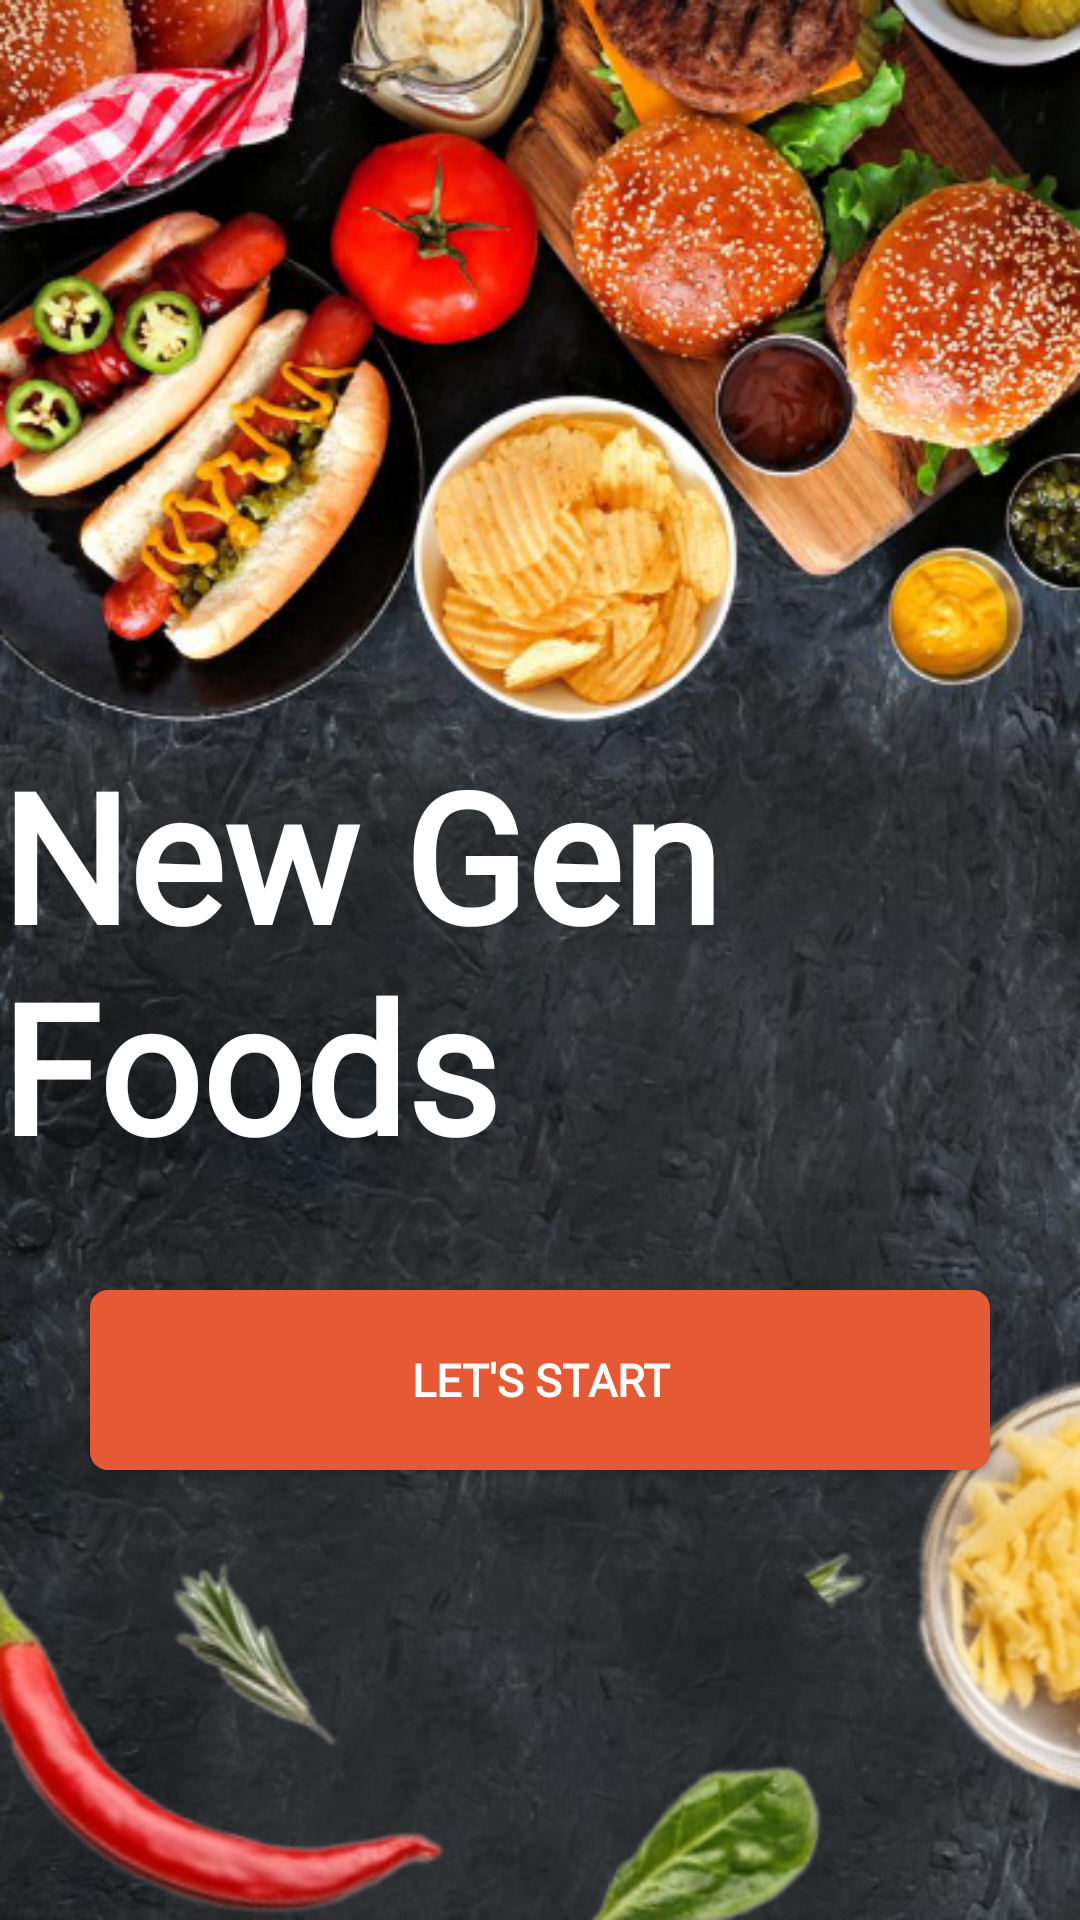

The Android layout XML behind this screen, and the referenced resources:
<!-- AndroidManifest.xml: application theme Theme.NewGenFoods -->
<!-- res/layout/activity_main.xml -->
<?xml version="1.0" encoding="utf-8"?>
<RelativeLayout
    xmlns:android="http://schemas.android.com/apk/res/android"
    xmlns:tools="http://schemas.android.com/tools"
    xmlns:app="http://schemas.android.com/apk/res-auto"
    android:layout_width="match_parent"
    android:layout_height="match_parent"
    android:background="@drawable/bg1"
    tools:context=".MainActivity">


    <TextView
        android:layout_width="wrap_content"
        android:layout_height="wrap_content"
        android:text="New Gen Foods"
        android:textSize="60dp"
        android:textStyle="bold"
        android:fontFamily="@font/caveat"
        android:textColor="@color/white"
        android:layout_centerInParent="true"/>

    <Button
        android:id="@+id/btnStart"
        android:layout_width="300dp"
        android:layout_height="60dp"
        android:background="@drawable/button_red_background"
        android:fontFamily="@font/montserrat"
        android:textColor="@color/white"
        android:text="Let's Start"
        android:textStyle="bold"
        android:textSize="15dp"
        android:layout_centerHorizontal="true"
        android:layout_alignParentBottom="true"
        android:layout_marginBottom="150dp"
        app:backgroundTint="@null"/>

  </RelativeLayout>
<!-- resources referenced by this layout -->
<resources>
  <color name="white">#FFFFFFFF</color>
  <!-- drawable bg1: png bitmap (drawable, 542667 bytes) -->
  <!-- drawable button_red_background (drawable) -->
  <?xml version="1.0" encoding="utf-8"?>
  <shape xmlns:android="http://schemas.android.com/apk/res/android">
  
      <solid android:color="@color/red1" />
  
      <corners android:radius="6dp" />
      <stroke android:width="0dp" />
  
  </shape>
  <style name="Theme.NewGenFoods" parent="Theme.MaterialComponents.DayNight.NoActionBar">
          
          <item name="colorPrimary">@color/purple_500</item>
          <item name="colorPrimaryVariant">@color/purple_700</item>
          <item name="colorOnPrimary">@color/white</item>
          
          <item name="colorSecondary">@color/teal_200</item>
          <item name="colorSecondaryVariant">@color/teal_700</item>
          <item name="colorOnSecondary">@color/black</item>
          
          <item name="android:statusBarColor" tools:targetApi="l">?attr/colorPrimaryVariant</item>
          
  
          <item name="android:windowLayoutInDisplayCutoutMode" tools:targetApi="o_mr1">shortEdges</item>
      </style>
  <color name="red1">#E55934</color>
  <color name="purple_500">#FF6200EE</color>
  <color name="purple_700">#FF3700B3</color>
  <color name="teal_200">#FF03DAC5</color>
  <color name="teal_700">#FF018786</color>
  <color name="black">#FF000000</color>
</resources>
